Run: headless pygame with SDL's dummy video driver; simulated clock (each Clock.tick advances the game by its frame time, no real sleeping); random seed 0; keys injected as events and as key.get_pressed() state; mouse plan: one left click at the window centre at the start of phase 2, then a move to the lower-right quarter at the start of phase 3.
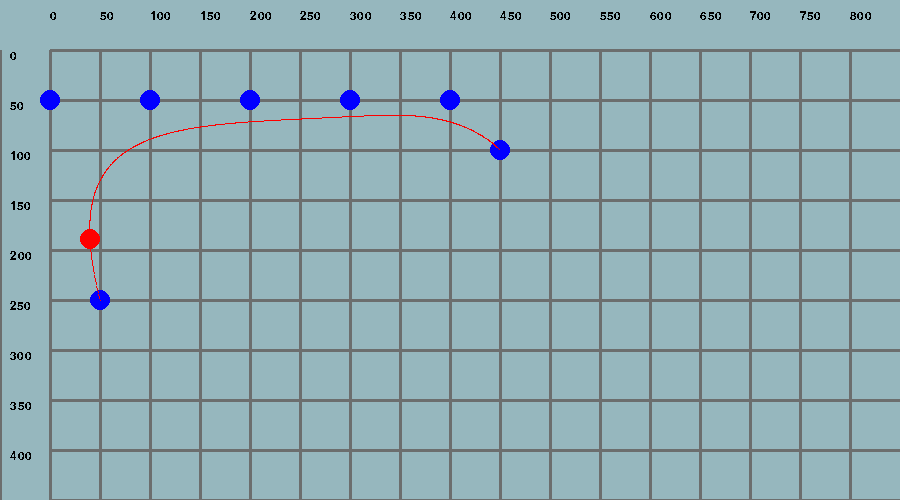
Frame 1 of 4 · flips 1–60 · no input
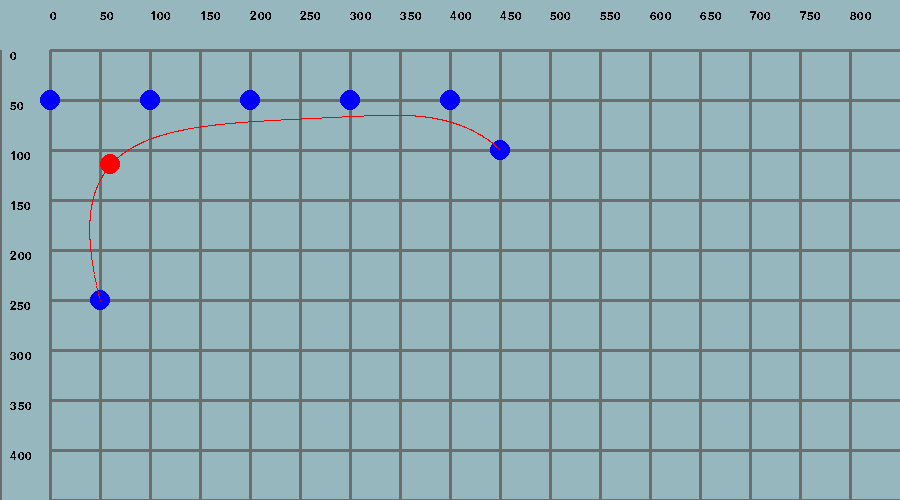
Frame 2 of 4 · flips 61–180 · clicked the window centre · tapped SPACE, RETURN · held RIGHT (→), D
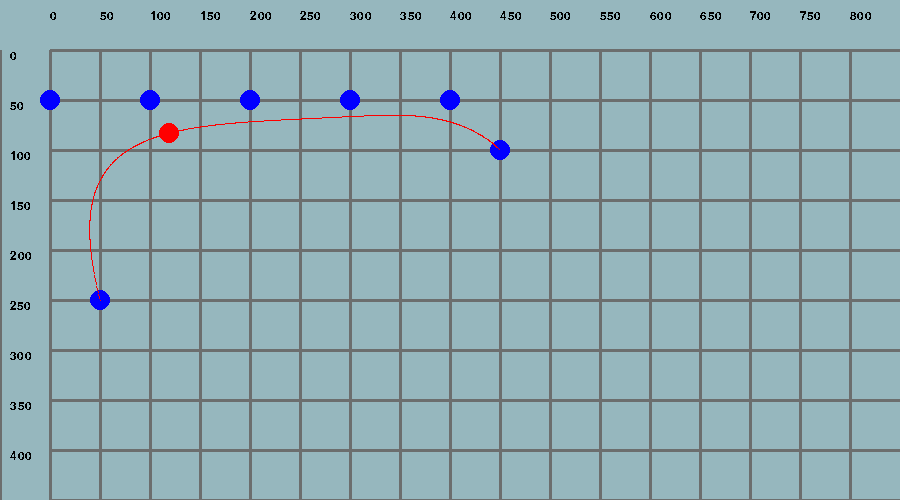
Frame 3 of 4 · flips 181–300 · moved the mouse to the lower-right quarter · held DOWN (↓), S
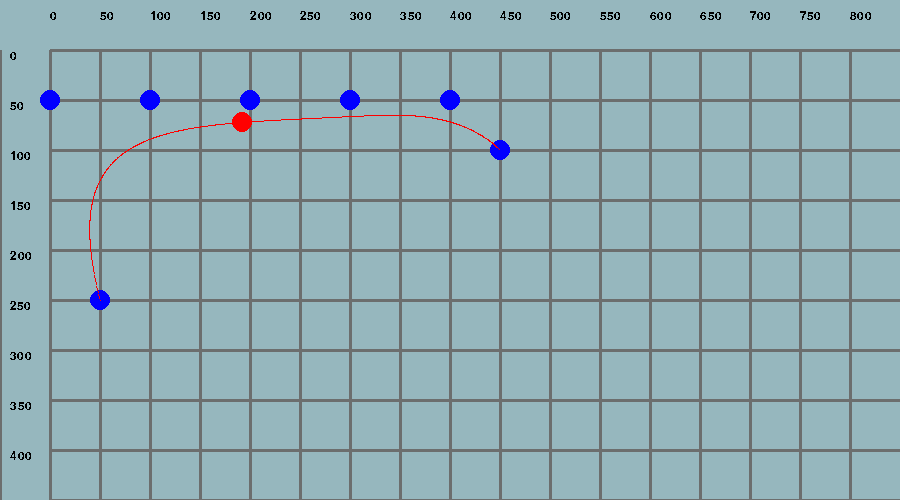
Frame 4 of 4 · flips 301–420 · held LEFT (←), A, UP (↑), W

The pygame program that drew these frames:

import pygame
from math import sqrt

WIDTH, HEIGHT = 900, 500
WIN = pygame.display.set_mode((WIDTH, HEIGHT),pygame.RESIZABLE)
GRAY = (108, 110, 110)
WHITE = (150, 183, 190)
RED = (255, 0, 0)
BLUE = (0, 0, 255)
FPS = 60
PATH = []
START_COORD = [100, 300]
END_COORD = [500, 150]
P1_COORD = [50, 100]
P2_COORD = [150, 100]
P3_COORD = [250, 100]
P4_COORD = [350, 100]
P5_COORD = [450, 100]
RADIUS = 10
pygame.font.init()
my_font = pygame.font.SysFont('Comic Sans MS', 18)
pygame.display.set_caption("COURSE WORK")


def dist(xy1, xy2):
    return sqrt(((xy1[0] - xy2[0]) ** 2 + (xy1[1] - xy2[1]) ** 2))


def DrawBezier(x0, y0, x1, y1, x2, y2, x3, y3, x4, y4, x5, y5, x6, y6):
    global PATH
    x = x0
    y = y0
    # Define the step by which the parameter "t" is changed
    ts = 0.001

    # We calculate pixel values while the parameter "t" is greated than 0 and less than 1
    t = 0
    PATH = []
    while t <= 1.0:
        # Calculate Bernstein polynomials for the current pixel with a given parameter "t" value
        # The amount of Bernstein polynomials is always the same as the amount of control points
        B0 = (1 - t) ** 6
        B1 = 6 * (1 - t) ** 5 * t
        B2 = 15 * (1 - t) ** 4 * t ** 2
        B3 = 30 * (1 - t) ** 3 * t ** 3
        B4 = 15 * (1 - t) ** 2 * t ** 4
        B5 = 6 * (1 - t) * t ** 5
        B6 = t ** 6

        # Calculate pixel coordinates by multiplying all the controlpoints with a corresponding Bernstein polynomial
        # and summing it all together
        x = int(x0 * B0 + x1 * B1 + x2 * B2 + x3 * B3 + x4 * B4 + x5 * B5 + x6 * B6)
        y = int(y0 * B0 + y1 * B1 + y2 * B2 + y3 * B3 + y4 * B4 + y5 * B5 + y6 * B6)

        # Change the color of the current calculated pixel
        PATH.append((x, y))
        WIN.set_at((x, y), RED)

        # Increment the parameter "t" value with a predefined step
        t = t + ts
        # Close the drawing method
    return


def draw_window():
    WIDTH,HEIGHT=WIN.get_size()
    WIN.fill(WHITE)
    for i in range(WIDTH//50):
        pygame.draw.line(WIN,GRAY,(50*i,50),(50*i,HEIGHT),3)
        if i >0:
            text_surface = my_font.render(str(50*i-50), False, (0, 0, 0))
            WIN.blit(text_surface, (50*i, 10))
    for j in range(HEIGHT//50):
        pygame.draw.line(WIN, GRAY, (50, 50*(j+1)), (WIDTH, 50*(j+1)),3)
        if j >0:
            text_surface = my_font.render(str(50*j-50), False, (0, 0, 0))
            WIN.blit(text_surface, (10, 50*j))

    start = pygame.draw.circle(WIN, BLUE, START_COORD, RADIUS)
    end = pygame.draw.circle(WIN, BLUE, END_COORD, RADIUS)
    control_point1 = pygame.draw.circle(WIN, BLUE, P1_COORD, RADIUS)
    control_point2 = pygame.draw.circle(WIN, BLUE, P2_COORD, RADIUS)
    control_point3 = pygame.draw.circle(WIN, BLUE, P3_COORD, RADIUS)
    control_point4 = pygame.draw.circle(WIN, BLUE, P4_COORD, RADIUS)
    control_point5 = pygame.draw.circle(WIN, BLUE, P5_COORD, RADIUS)
    DrawBezier(START_COORD[0], START_COORD[1], P1_COORD[0], P1_COORD[1], P2_COORD[0], P2_COORD[1], P3_COORD[0],
               P3_COORD[1], P4_COORD[0], P4_COORD[1], P5_COORD[0], P5_COORD[1], END_COORD[0],
               END_COORD[1])


def main():
    global P1_COORD, START_COORD, P2_COORD, END_COORD, P5_COORD, P4_COORD, P3_COORD
    run = True
    clock = pygame.time.Clock()
    k = 0
    flag = 0
    incr = 1
    while run:
        clock.tick(FPS)
        for event in pygame.event.get():

            if event.type == pygame.QUIT:
                run = False
            if event.type == pygame.MOUSEBUTTONDOWN:
                if pygame.mouse.get_pressed()[2]:
                    flag = 0
                if pygame.mouse.get_pressed()[0] and dist(pygame.mouse.get_pos(), P1_COORD) <= RADIUS:
                    P1_COORD = pygame.mouse.get_pos()
                    flag = 3
                if pygame.mouse.get_pressed()[0] and dist(pygame.mouse.get_pos(), P2_COORD) <= RADIUS:
                    P2_COORD = pygame.mouse.get_pos()
                    flag = 4
                if pygame.mouse.get_pressed()[0] and dist(pygame.mouse.get_pos(), P3_COORD) <= RADIUS:
                    P3_COORD = pygame.mouse.get_pos()
                    flag = 5
                if pygame.mouse.get_pressed()[0] and dist(pygame.mouse.get_pos(), P4_COORD) <= RADIUS:
                    P4_COORD = pygame.mouse.get_pos()
                    flag = 6
                if pygame.mouse.get_pressed()[0] and dist(pygame.mouse.get_pos(), P5_COORD) <= RADIUS:
                    P5_COORD = pygame.mouse.get_pos()
                    flag = 7
                if pygame.mouse.get_pressed()[0] and dist(pygame.mouse.get_pos(), START_COORD) <= RADIUS:
                    START_COORD = pygame.mouse.get_pos()
                    flag = 1
                if pygame.mouse.get_pressed()[0] and dist(pygame.mouse.get_pos(), END_COORD) <= RADIUS:
                    END_COORD = pygame.mouse.get_pos()
                    flag = 2

        if k == len(PATH) - 1:
            incr = -1
        elif k==0:
            incr=1


        match flag:
            case 1:
                START_COORD = pygame.mouse.get_pos()
            case 2:
                END_COORD = pygame.mouse.get_pos()
            case 3:
                P1_COORD = pygame.mouse.get_pos()
            case 4:
                P2_COORD = pygame.mouse.get_pos()
            case 5:
                P3_COORD = pygame.mouse.get_pos()
            case 6:
                P4_COORD = pygame.mouse.get_pos()
            case 7:
                P5_COORD = pygame.mouse.get_pos()
        draw_window()
        mv_circle = pygame.draw.circle(WIN, RED, PATH[k - 1], 10)
        k += incr

        pygame.display.update()
    pygame.quit()


if __name__ == "__main__":
    main()
